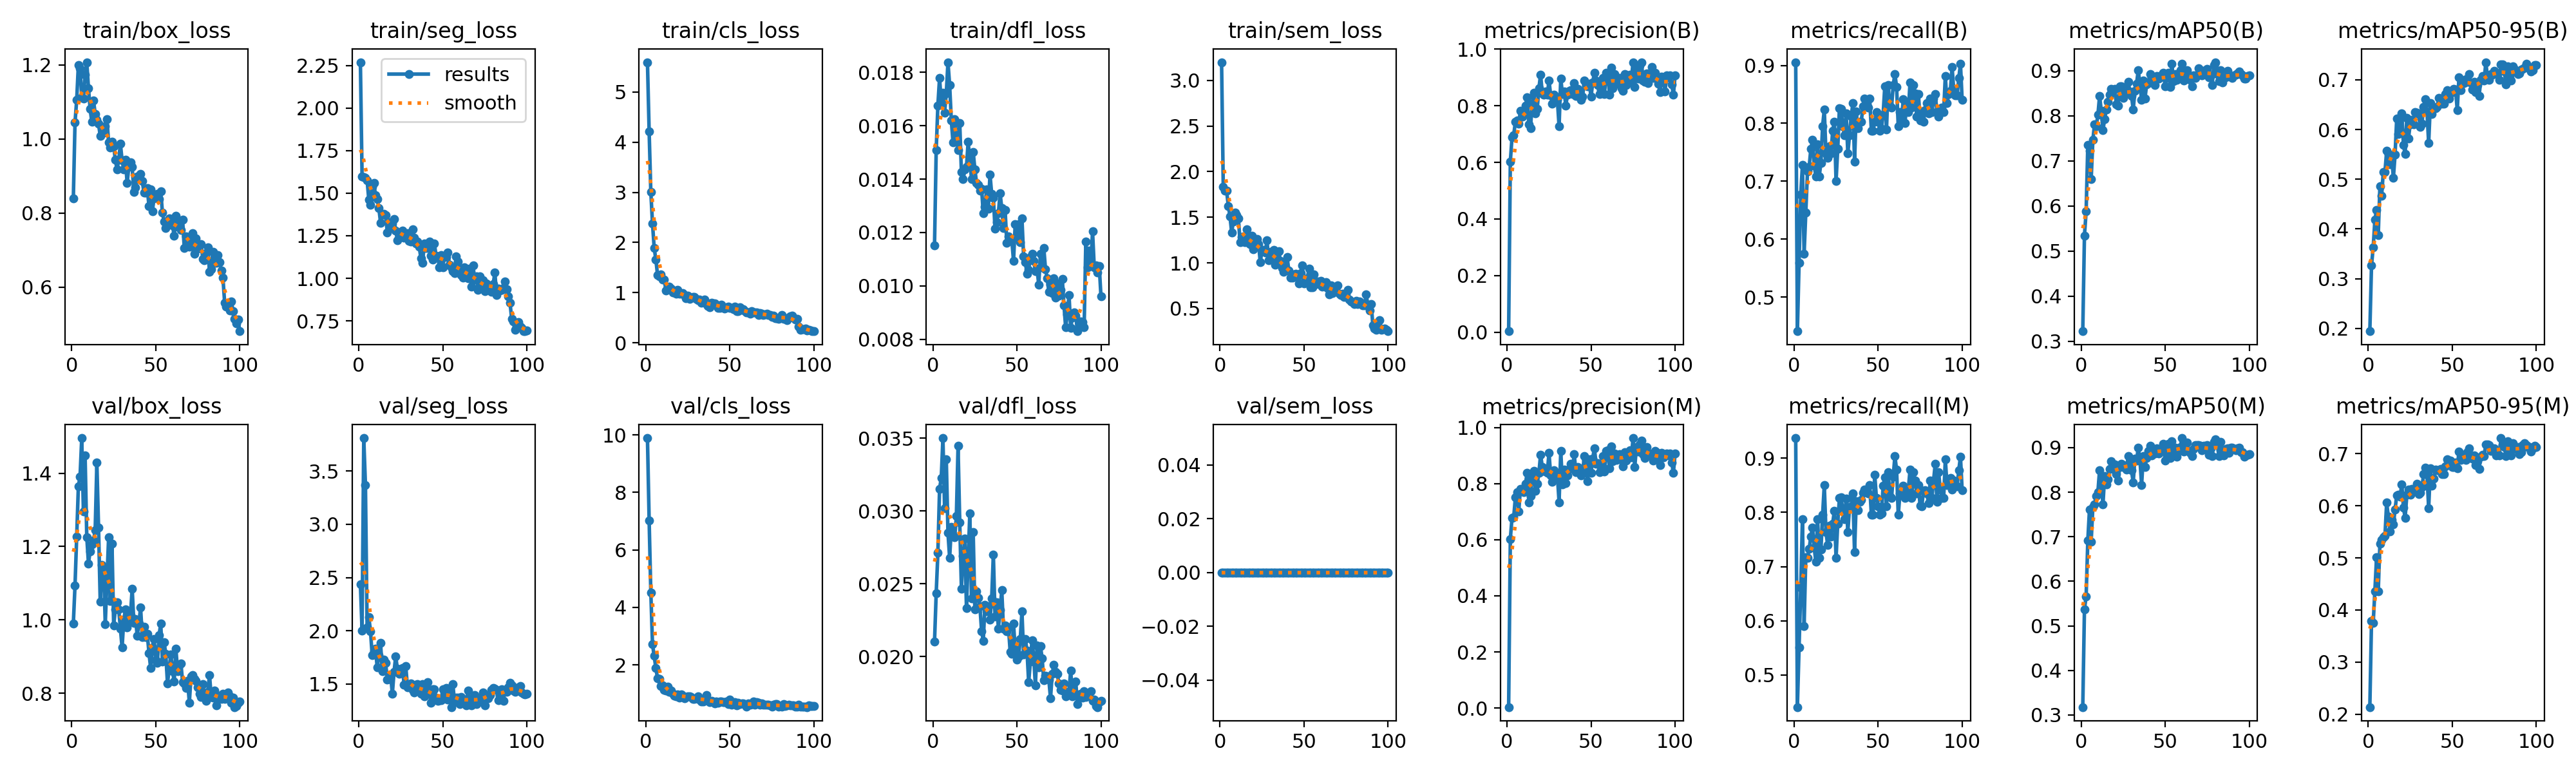

The data file committed next to this chart (first rows):
epoch, time, train/box_loss, train/seg_loss, train/cls_loss, train/dfl_loss, train/sem_loss, metrics/precision(B), metrics/recall(B), metrics/mAP50(B), metrics/mAP50-95(B), metrics/precision(M), metrics/recall(M), metrics/mAP50(M), metrics/mAP50-95(M), val/box_loss, val/seg_loss, val/cls_loss, val/dfl_loss, val/sem_loss, lr/pg0, lr/pg1, lr/pg2
1, 42.92, 0.8394, 2.27, 5.596, 0.01151, 3.199, 0.00319, 0.9055, 0.3222, 0.1944, 0.00331, 0.937, 0.3177, 0.2137, 0.99, 2.437, 9.892, 0.02102, 0, 0.0006545, 0.0006545, 0.0006545
2, 61.96, 1.045, 1.598, 4.218, 0.01509, 1.834, 0.603, 0.4409, 0.5346, 0.3271, 0.603, 0.4409, 0.5374, 0.3789, 1.094, 1.999, 7.031, 0.02436, 0, 0.001308, 0.001308, 0.001308
3, 80.77, 1.105, 1.593, 3.008, 0.01676, 1.792, 0.688, 0.5591, 0.5876, 0.3624, 0.6774, 0.5512, 0.5659, 0.3753, 1.227, 3.81, 4.522, 0.02713, 0, 0.001949, 0.001949, 0.001949
4, 99.5, 1.2, 1.592, 2.378, 0.01779, 1.789, 0.6965, 0.6772, 0.7361, 0.418, 0.6792, 0.6614, 0.6918, 0.4364, 1.365, 3.371, 2.716, 0.03154, 0, 0.001941, 0.001941, 0.001941
5, 118.3, 1.192, 1.575, 1.892, 0.01686, 1.625, 0.7428, 0.7277, 0.7219, 0.4383, 0.7505, 0.7874, 0.7618, 0.5008, 1.39, 2.033, 2.306, 0.03226, 0, 0.001921, 0.001921, 0.001921
6, 137.1, 1.113, 1.463, 1.659, 0.01724, 1.512, 0.7491, 0.5748, 0.6601, 0.3876, 0.7703, 0.5906, 0.6895, 0.4359, 1.496, 2.128, 1.885, 0.03502, 0, 0.001901, 0.001901, 0.001901
7, 155.7, 1.11, 1.432, 1.352, 0.01649, 1.331, 0.7358, 0.6457, 0.7462, 0.4865, 0.7002, 0.7171, 0.767, 0.5275, 1.296, 1.998, 1.528, 0.0302, 0, 0.001881, 0.001881, 0.001881
8, 174.2, 1.174, 1.537, 1.33, 0.01721, 1.456, 0.7824, 0.7165, 0.7818, 0.4666, 0.7824, 0.7165, 0.7732, 0.5349, 1.448, 1.773, 1.507, 0.03357, 0, 0.001861, 0.001861, 0.001861
9, 192.5, 1.208, 1.561, 1.367, 0.01838, 1.548, 0.7627, 0.7244, 0.7764, 0.5141, 0.7784, 0.7323, 0.7912, 0.5397, 1.226, 1.805, 1.269, 0.0285, 0, 0.001842, 0.001842, 0.001842
10, 210.7, 1.138, 1.486, 1.264, 0.01752, 1.526, 0.77, 0.7559, 0.8021, 0.5145, 0.77, 0.7559, 0.8004, 0.542, 1.154, 1.829, 1.283, 0.02679, 0, 0.001822, 0.001822, 0.001822
11, 229.1, 1.081, 1.464, 1.264, 0.0162, 1.491, 0.8008, 0.7716, 0.8437, 0.5569, 0.799, 0.7716, 0.8497, 0.606, 1.187, 1.654, 1.135, 0.02892, 0, 0.001802, 0.001802, 0.001802
12, 247.5, 1.046, 1.411, 1.042, 0.01537, 1.224, 0.8293, 0.727, 0.8113, 0.5511, 0.8383, 0.7349, 0.8227, 0.5796, 1.206, 1.769, 1.095, 0.02835, 0, 0.001782, 0.001782, 0.001782
13, 265.7, 1.105, 1.326, 1.106, 0.01625, 1.286, 0.734, 0.7087, 0.7685, 0.5297, 0.734, 0.7087, 0.7722, 0.5509, 1.216, 1.884, 1.24, 0.02821, 0, 0.001762, 0.001762, 0.001762
14, 283.9, 1.068, 1.374, 1.118, 0.01574, 1.292, 0.7212, 0.7638, 0.792, 0.5447, 0.7555, 0.7874, 0.836, 0.5736, 1.244, 1.621, 1.055, 0.02965, 0, 0.001743, 0.001743, 0.001743
15, 302.1, 1.052, 1.377, 1.082, 0.01508, 1.226, 0.8075, 0.7087, 0.8146, 0.5027, 0.8178, 0.7165, 0.8168, 0.5643, 1.428, 1.727, 1.1, 0.03448, 0, 0.001723, 0.001723, 0.001723
16, 320.5, 1.041, 1.37, 1.008, 0.0161, 1.367, 0.8453, 0.7316, 0.8305, 0.549, 0.8453, 0.7316, 0.8292, 0.5927, 1.252, 1.701, 0.998, 0.02923, 0, 0.001703, 0.001703, 0.001703
17, 339, 1.009, 1.27, 0.9982, 0.01426, 1.22, 0.7737, 0.7953, 0.8466, 0.6225, 0.7737, 0.7953, 0.8517, 0.6202, 1.049, 1.538, 0.933, 0.02466, 0, 0.001683, 0.001683, 0.001683
18, 357.2, 1.033, 1.329, 0.9776, 0.01399, 1.208, 0.7888, 0.8234, 0.8598, 0.5909, 0.7992, 0.8504, 0.8692, 0.6211, 1.149, 1.548, 0.8955, 0.02691, 0, 0.001663, 0.001663, 0.001663
19, 375.4, 1.018, 1.303, 1.049, 0.01436, 1.297, 0.8619, 0.748, 0.8562, 0.5979, 0.8383, 0.7638, 0.8516, 0.6175, 1.143, 1.585, 0.9645, 0.02812, 0, 0.001644, 0.001644, 0.001644
20, 393.7, 1.035, 1.322, 0.9724, 0.01446, 1.148, 0.9106, 0.7402, 0.8591, 0.6325, 0.9041, 0.7402, 0.8624, 0.6415, 0.9883, 1.407, 0.8601, 0.02335, 0, 0.001624, 0.001624, 0.001624
21, 411.7, 1.054, 1.349, 0.9778, 0.01539, 1.248, 0.8428, 0.7601, 0.8254, 0.5686, 0.8602, 0.7751, 0.8411, 0.5962, 1.11, 1.611, 0.9763, 0.0267, 0, 0.001604, 0.001604, 0.001604
22, 429.8, 0.9907, 1.281, 0.9864, 0.01471, 1.265, 0.84, 0.748, 0.8219, 0.5504, 0.8455, 0.7559, 0.8268, 0.5772, 1.225, 1.76, 0.9177, 0.02984, 0, 0.001584, 0.001584, 0.001584
23, 447.8, 0.9777, 1.223, 0.9574, 0.014, 1.208, 0.8516, 0.7874, 0.8653, 0.6231, 0.8431, 0.7795, 0.8567, 0.6207, 1.052, 1.642, 0.8449, 0.02401, 0, 0.001564, 0.001564, 0.001564
24, 465.9, 0.993, 1.266, 0.8884, 0.01502, 1.01, 0.8391, 0.8032, 0.8658, 0.5825, 0.8391, 0.8032, 0.8634, 0.6306, 1.207, 1.594, 0.8861, 0.02854, 0, 0.001545, 0.001545, 0.001545
25, 483.9, 0.9814, 1.247, 0.944, 0.01437, 1.131, 0.8899, 0.7, 0.8394, 0.6106, 0.9099, 0.7157, 0.8611, 0.621, 0.9853, 1.617, 0.9052, 0.02324, 0, 0.001525, 0.001525, 0.001525
26, 502.1, 0.9435, 1.28, 0.8769, 0.01385, 1.143, 0.8359, 0.7559, 0.8511, 0.619, 0.829, 0.7795, 0.8556, 0.6325, 1.029, 1.652, 0.9023, 0.02448, 0, 0.001505, 0.001505, 0.001505
27, 520.2, 0.9181, 1.239, 0.9036, 0.01379, 1.112, 0.8076, 0.8265, 0.8509, 0.6102, 0.8076, 0.8265, 0.8509, 0.6278, 1.048, 1.496, 0.8711, 0.02405, 0, 0.001485, 0.001485, 0.001485
28, 538.4, 0.9446, 1.247, 0.9171, 0.01357, 1.251, 0.8398, 0.8254, 0.8761, 0.6343, 0.847, 0.8282, 0.8812, 0.6324, 1.028, 1.668, 0.8243, 0.02346, 0, 0.001465, 0.001465, 0.001465
29, 556.6, 0.9874, 1.264, 0.9131, 0.01364, 1.028, 0.8253, 0.7953, 0.8546, 0.634, 0.8348, 0.8032, 0.8635, 0.6422, 0.9766, 1.468, 0.8138, 0.02175, 0, 0.001446, 0.001446, 0.001446
30, 575.1, 0.9426, 1.219, 0.8703, 0.01272, 1.124, 0.82, 0.7795, 0.8445, 0.631, 0.8282, 0.7874, 0.8489, 0.6228, 0.9243, 1.491, 0.8306, 0.02109, 0, 0.001426, 0.001426, 0.001426
31, 593.6, 0.9175, 1.216, 0.8506, 0.01296, 1.095, 0.727, 0.8177, 0.8136, 0.6046, 0.734, 0.8256, 0.8218, 0.6245, 0.9998, 1.504, 0.9099, 0.02355, 0, 0.001406, 0.001406, 0.001406
32, 611.7, 0.9451, 1.288, 0.8611, 0.01361, 1.143, 0.8968, 0.748, 0.8556, 0.6116, 0.9162, 0.7638, 0.876, 0.6356, 1.028, 1.443, 0.7879, 0.02311, 0, 0.001386, 0.001386, 0.001386
33, 630.1, 0.8808, 1.24, 0.7918, 0.01289, 0.9776, 0.8408, 0.7795, 0.8716, 0.6448, 0.7981, 0.8094, 0.8708, 0.6606, 0.9799, 1.419, 0.7339, 0.02345, 0, 0.001366, 0.001366, 0.001366
34, 648.4, 0.9249, 1.204, 0.8072, 0.01417, 1.023, 0.8501, 0.811, 0.9011, 0.6604, 0.8501, 0.811, 0.8998, 0.6731, 0.9985, 1.491, 0.7259, 0.02252, 0, 0.001347, 0.001347, 0.001347
35, 666.5, 0.9371, 1.215, 0.8561, 0.01345, 1.127, 0.8016, 0.8347, 0.8698, 0.6351, 0.8016, 0.8347, 0.873, 0.6593, 1.013, 1.496, 0.8042, 0.02398, 0, 0.001327, 0.001327, 0.001327
36, 684.7, 0.9244, 1.185, 0.7767, 0.0133, 1.024, 0.8382, 0.7342, 0.8351, 0.5724, 0.8292, 0.7263, 0.8164, 0.5956, 1.086, 1.477, 0.9386, 0.02703, 0, 0.001307, 0.001307, 0.001307
37, 702.6, 0.8565, 1.117, 0.7386, 0.01214, 0.9421, 0.8527, 0.8204, 0.8781, 0.6533, 0.8527, 0.8204, 0.8817, 0.6718, 0.9922, 1.411, 0.7661, 0.02275, 0, 0.001287, 0.001287, 0.001287
38, 720.8, 0.8692, 1.091, 0.7022, 0.01238, 0.9021, 0.8554, 0.7916, 0.8389, 0.6306, 0.872, 0.8045, 0.857, 0.6386, 1.003, 1.496, 0.7107, 0.02374, 0, 0.001267, 0.001267, 0.001267
39, 739, 0.8988, 1.206, 0.8, 0.01272, 0.9529, 0.8419, 0.8032, 0.8693, 0.644, 0.8537, 0.8189, 0.8766, 0.6522, 0.9576, 1.382, 0.7523, 0.02192, 0, 0.001248, 0.001248, 0.001248
40, 757.3, 0.8929, 1.179, 0.779, 0.01348, 1.062, 0.8793, 0.803, 0.8733, 0.6424, 0.9048, 0.8232, 0.8932, 0.6691, 0.9895, 1.446, 0.7175, 0.02321, 0, 0.001228, 0.001228, 0.001228
41, 775.4, 0.9052, 1.177, 0.7789, 0.01291, 0.9154, 0.8337, 0.8293, 0.8931, 0.6449, 0.8416, 0.8367, 0.904, 0.6677, 1.034, 1.52, 0.6517, 0.02457, 0, 0.001208, 0.001208, 0.001208
42, 793.7, 0.8873, 1.216, 0.763, 0.01217, 0.8363, 0.8593, 0.8425, 0.8855, 0.6637, 0.8593, 0.8425, 0.8832, 0.6678, 0.9536, 1.421, 0.7222, 0.02193, 0, 0.001188, 0.001188, 0.001188
43, 811.9, 0.8559, 1.131, 0.6952, 0.01283, 0.8394, 0.838, 0.8347, 0.8828, 0.6572, 0.8459, 0.8425, 0.895, 0.6707, 0.9815, 1.321, 0.6844, 0.02213, 0, 0.001168, 0.001168, 0.001168
44, 830.1, 0.8552, 1.111, 0.6977, 0.01161, 0.8718, 0.8209, 0.8268, 0.8684, 0.652, 0.8287, 0.8347, 0.8868, 0.6605, 0.9528, 1.449, 0.7287, 0.02176, 0, 0.001149, 0.001149, 0.001149
45, 848.3, 0.8669, 1.206, 0.7607, 0.01185, 0.88, 0.8313, 0.8425, 0.889, 0.6519, 0.8391, 0.8504, 0.8978, 0.6605, 0.9613, 1.449, 0.7258, 0.022, 0, 0.001129, 0.001129, 0.001129
46, 866.2, 0.819, 1.132, 0.7068, 0.01176, 0.8586, 0.89, 0.7874, 0.8829, 0.6707, 0.8989, 0.7953, 0.8873, 0.6756, 0.9093, 1.369, 0.6957, 0.02034, 0, 0.001109, 0.001109, 0.001109
47, 884.5, 0.8641, 1.13, 0.6874, 0.01171, 0.7773, 0.8767, 0.7874, 0.8848, 0.6796, 0.8855, 0.7953, 0.8912, 0.6897, 0.8688, 1.344, 0.7035, 0.0202, 0, 0.001089, 0.001089, 0.001089
48, 902.5, 0.8051, 1.063, 0.7025, 0.01093, 0.8876, 0.8697, 0.8032, 0.8914, 0.6623, 0.8095, 0.8698, 0.8936, 0.6819, 0.9255, 1.351, 0.7336, 0.02225, 0, 0.001069, 0.001069, 0.001069
49, 920.7, 0.8404, 1.135, 0.7251, 0.01232, 0.9751, 0.8782, 0.8189, 0.895, 0.6721, 0.8867, 0.8268, 0.908, 0.6869, 0.9486, 1.345, 0.6236, 0.02048, 0, 0.00105, 0.00105, 0.00105
50, 938.8, 0.848, 1.064, 0.6913, 0.01183, 0.7724, 0.8313, 0.8032, 0.8654, 0.6751, 0.8395, 0.811, 0.8709, 0.6742, 0.8902, 1.453, 0.7828, 0.01978, 0, 0.00103, 0.00103, 0.00103
51, 956.8, 0.8513, 1.129, 0.6878, 0.0123, 0.8159, 0.8814, 0.7874, 0.8858, 0.6814, 0.8902, 0.7953, 0.8899, 0.6743, 0.8833, 1.387, 0.6098, 0.02002, 0, 0.00101, 0.00101, 0.00101
52, 975, 0.8387, 1.124, 0.667, 0.01163, 0.8295, 0.9177, 0.7905, 0.8952, 0.6805, 0.9268, 0.7975, 0.9093, 0.6825, 0.9583, 1.465, 0.6722, 0.02121, 0, 0.0009902, 0.0009902, 0.0009902
53, 992.9, 0.8587, 1.15, 0.7176, 0.01252, 0.9389, 0.8885, 0.8154, 0.8644, 0.6387, 0.8708, 0.8493, 0.8771, 0.6724, 0.9897, 1.352, 0.7076, 0.0231, 0, 0.0009704, 0.0009704, 0.0009704
54, 1011, 0.8016, 1.08, 0.6328, 0.01111, 0.7329, 0.8728, 0.8642, 0.9151, 0.7043, 0.8728, 0.8642, 0.9151, 0.704, 0.8866, 1.456, 0.5915, 0.02015, 0, 0.0009506, 0.0009506, 0.0009506
55, 1029, 0.7772, 1.064, 0.6268, 0.01089, 0.7316, 0.8407, 0.7893, 0.8772, 0.679, 0.8406, 0.811, 0.8904, 0.6885, 0.9394, 1.283, 0.6882, 0.02123, 0, 0.0009308, 0.0009308, 0.0009308
56, 1047, 0.7603, 1.04, 0.705, 0.01046, 0.8718, 0.858, 0.8661, 0.8925, 0.6959, 0.8658, 0.874, 0.9006, 0.6965, 0.9069, 1.499, 0.6304, 0.02043, 0, 0.000911, 0.000911, 0.000911
57, 1065, 0.7716, 1.029, 0.6566, 0.0106, 0.77, 0.8977, 0.8295, 0.8795, 0.6927, 0.8977, 0.8295, 0.8796, 0.6911, 0.827, 1.328, 0.6593, 0.01824, 0, 0.0008912, 0.0008912, 0.0008912
58, 1083, 0.7862, 1.13, 0.6745, 0.01108, 0.7967, 0.8425, 0.8268, 0.8923, 0.7007, 0.8425, 0.8268, 0.8923, 0.6883, 0.8658, 1.371, 0.6653, 0.01964, 0, 0.0008714, 0.0008714, 0.0008714
59, 1101, 0.7847, 1.098, 0.6301, 0.01121, 0.7693, 0.9163, 0.8661, 0.9013, 0.6964, 0.9163, 0.8661, 0.9017, 0.7023, 0.9066, 1.372, 0.602, 0.02114, 0, 0.0008516, 0.0008516, 0.0008516
60, 1119, 0.7667, 1.053, 0.6017, 0.01094, 0.7998, 0.9109, 0.8852, 0.9161, 0.712, 0.9198, 0.9036, 0.9216, 0.71, 0.8606, 1.311, 0.5532, 0.01997, 0, 0.0008318, 0.0008318, 0.0008318
... 40 more rows
